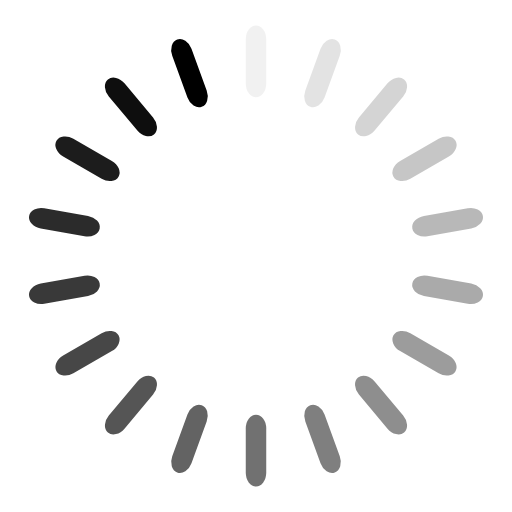
t = 0.00 s
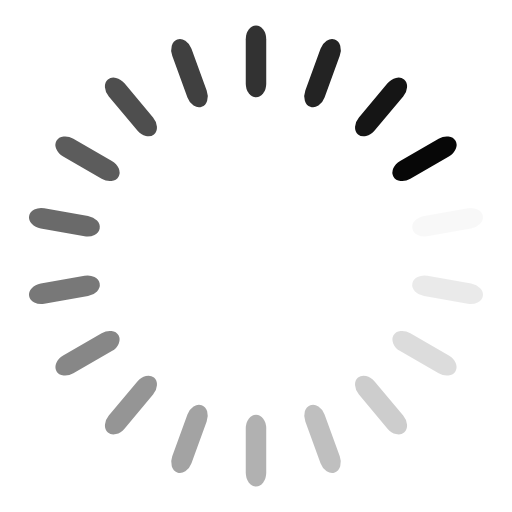
t = 0.28 s
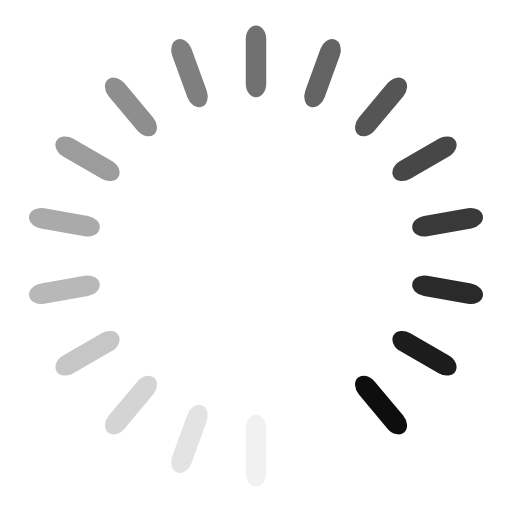
t = 0.55 s
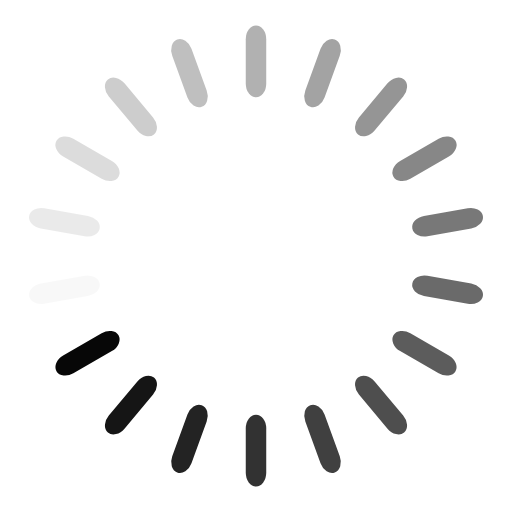
t = 0.82 s

The animated SVG that drew these frames (rendered in a browser with its animation timeline set to each time). Animation: 18 SMIL elements (animate=18); one cycle of 1.10 s, repeats indefinitely.

<svg viewBox="0 0 50 50" xmlns="http://www.w3.org/2000/svg" style="shape-rendering: auto" preserveAspectRatio="xMidYMid">
<g transform="rotate(0 25 25)">
  <rect x="24" y="2.5" rx="1" ry="1.33" width="2" height="7" fill="currentColor">
    <animate attributeName="opacity" values="1;0" keyTimes="0;1" dur="1.0989010989010988s" begin="-1.037851037851038s" repeatCount="indefinite"></animate>
  </rect>
</g>
<g transform="rotate(20 25 25)">
  <rect x="24" y="2.5" rx="1" ry="1.33" width="2" height="7" fill="currentColor">
    <animate attributeName="opacity" values="1;0" keyTimes="0;1" dur="1.0989010989010988s" begin="-0.9768009768009769s" repeatCount="indefinite"></animate>
  </rect>
</g>
<g transform="rotate(40 25 25)">
  <rect x="24" y="2.5" rx="1" ry="1.33" width="2" height="7" fill="currentColor">
    <animate attributeName="opacity" values="1;0" keyTimes="0;1" dur="1.0989010989010988s" begin="-0.9157509157509158s" repeatCount="indefinite"></animate>
  </rect>
</g>
<g transform="rotate(60 25 25)">
  <rect x="24" y="2.5" rx="1" ry="1.33" width="2" height="7" fill="currentColor">
    <animate attributeName="opacity" values="1;0" keyTimes="0;1" dur="1.0989010989010988s" begin="-0.8547008547008548s" repeatCount="indefinite"></animate>
  </rect>
</g>
<g transform="rotate(80 25 25)">
  <rect x="24" y="2.5" rx="1" ry="1.33" width="2" height="7" fill="currentColor">
    <animate attributeName="opacity" values="1;0" keyTimes="0;1" dur="1.0989010989010988s" begin="-0.7936507936507937s" repeatCount="indefinite"></animate>
  </rect>
</g>
<g transform="rotate(100 25 25)">
  <rect x="24" y="2.5" rx="1" ry="1.33" width="2" height="7" fill="currentColor">
    <animate attributeName="opacity" values="1;0" keyTimes="0;1" dur="1.0989010989010988s" begin="-0.7326007326007327s" repeatCount="indefinite"></animate>
  </rect>
</g>
<g transform="rotate(120 25 25)">
  <rect x="24" y="2.5" rx="1" ry="1.33" width="2" height="7" fill="currentColor">
    <animate attributeName="opacity" values="1;0" keyTimes="0;1" dur="1.0989010989010988s" begin="-0.6715506715506716s" repeatCount="indefinite"></animate>
  </rect>
</g>
<g transform="rotate(140 25 25)">
  <rect x="24" y="2.5" rx="1" ry="1.33" width="2" height="7" fill="currentColor">
    <animate attributeName="opacity" values="1;0" keyTimes="0;1" dur="1.0989010989010988s" begin="-0.6105006105006106s" repeatCount="indefinite"></animate>
  </rect>
</g>
<g transform="rotate(160 25 25)">
  <rect x="24" y="2.5" rx="1" ry="1.33" width="2" height="7" fill="currentColor">
    <animate attributeName="opacity" values="1;0" keyTimes="0;1" dur="1.0989010989010988s" begin="-0.5494505494505495s" repeatCount="indefinite"></animate>
  </rect>
</g>
<g transform="rotate(180 25 25)">
  <rect x="24" y="2.5" rx="1" ry="1.33" width="2" height="7" fill="currentColor">
    <animate attributeName="opacity" values="1;0" keyTimes="0;1" dur="1.0989010989010988s" begin="-0.48840048840048844s" repeatCount="indefinite"></animate>
  </rect>
</g>
<g transform="rotate(200 25 25)">
  <rect x="24" y="2.5" rx="1" ry="1.33" width="2" height="7" fill="currentColor">
    <animate attributeName="opacity" values="1;0" keyTimes="0;1" dur="1.0989010989010988s" begin="-0.4273504273504274s" repeatCount="indefinite"></animate>
  </rect>
</g>
<g transform="rotate(220 25 25)">
  <rect x="24" y="2.5" rx="1" ry="1.33" width="2" height="7" fill="currentColor">
    <animate attributeName="opacity" values="1;0" keyTimes="0;1" dur="1.0989010989010988s" begin="-0.36630036630036633s" repeatCount="indefinite"></animate>
  </rect>
</g>
<g transform="rotate(240 25 25)">
  <rect x="24" y="2.5" rx="1" ry="1.33" width="2" height="7" fill="currentColor">
    <animate attributeName="opacity" values="1;0" keyTimes="0;1" dur="1.0989010989010988s" begin="-0.3052503052503053s" repeatCount="indefinite"></animate>
  </rect>
</g>
<g transform="rotate(260 25 25)">
  <rect x="24" y="2.5" rx="1" ry="1.33" width="2" height="7" fill="currentColor">
    <animate attributeName="opacity" values="1;0" keyTimes="0;1" dur="1.0989010989010988s" begin="-0.24420024420024422s" repeatCount="indefinite"></animate>
  </rect>
</g>
<g transform="rotate(280 25 25)">
  <rect x="24" y="2.5" rx="1" ry="1.33" width="2" height="7" fill="currentColor">
    <animate attributeName="opacity" values="1;0" keyTimes="0;1" dur="1.0989010989010988s" begin="-0.18315018315018317s" repeatCount="indefinite"></animate>
  </rect>
</g>
<g transform="rotate(300 25 25)">
  <rect x="24" y="2.5" rx="1" ry="1.33" width="2" height="7" fill="currentColor">
    <animate attributeName="opacity" values="1;0" keyTimes="0;1" dur="1.0989010989010988s" begin="-0.12210012210012211s" repeatCount="indefinite"></animate>
  </rect>
</g>
<g transform="rotate(320 25 25)">
  <rect x="24" y="2.5" rx="1" ry="1.33" width="2" height="7" fill="currentColor">
    <animate attributeName="opacity" values="1;0" keyTimes="0;1" dur="1.0989010989010988s" begin="-0.061050061050061055s" repeatCount="indefinite"></animate>
  </rect>
</g>
<g transform="rotate(340 25 25)">
  <rect x="24" y="2.5" rx="1" ry="1.33" width="2" height="7" fill="currentColor">
    <animate attributeName="opacity" values="1;0" keyTimes="0;1" dur="1.0989010989010988s" begin="0s" repeatCount="indefinite"></animate>
  </rect>
</g>
</svg>
